Image classification data set "data" (Anshu-b/rover-mission-control on GitHub). Class labels (3): carpet, soil, wood.

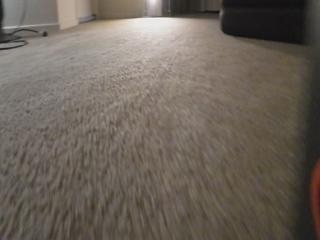
Label: carpet

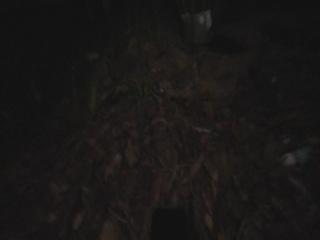
Label: soil

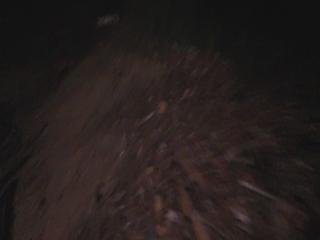
Label: soil

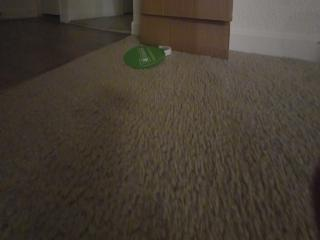
Label: carpet

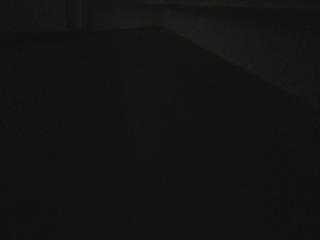
Label: wood

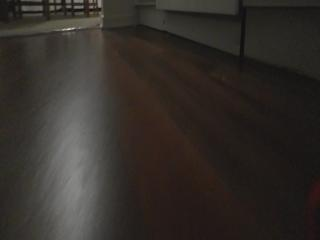
Label: wood
